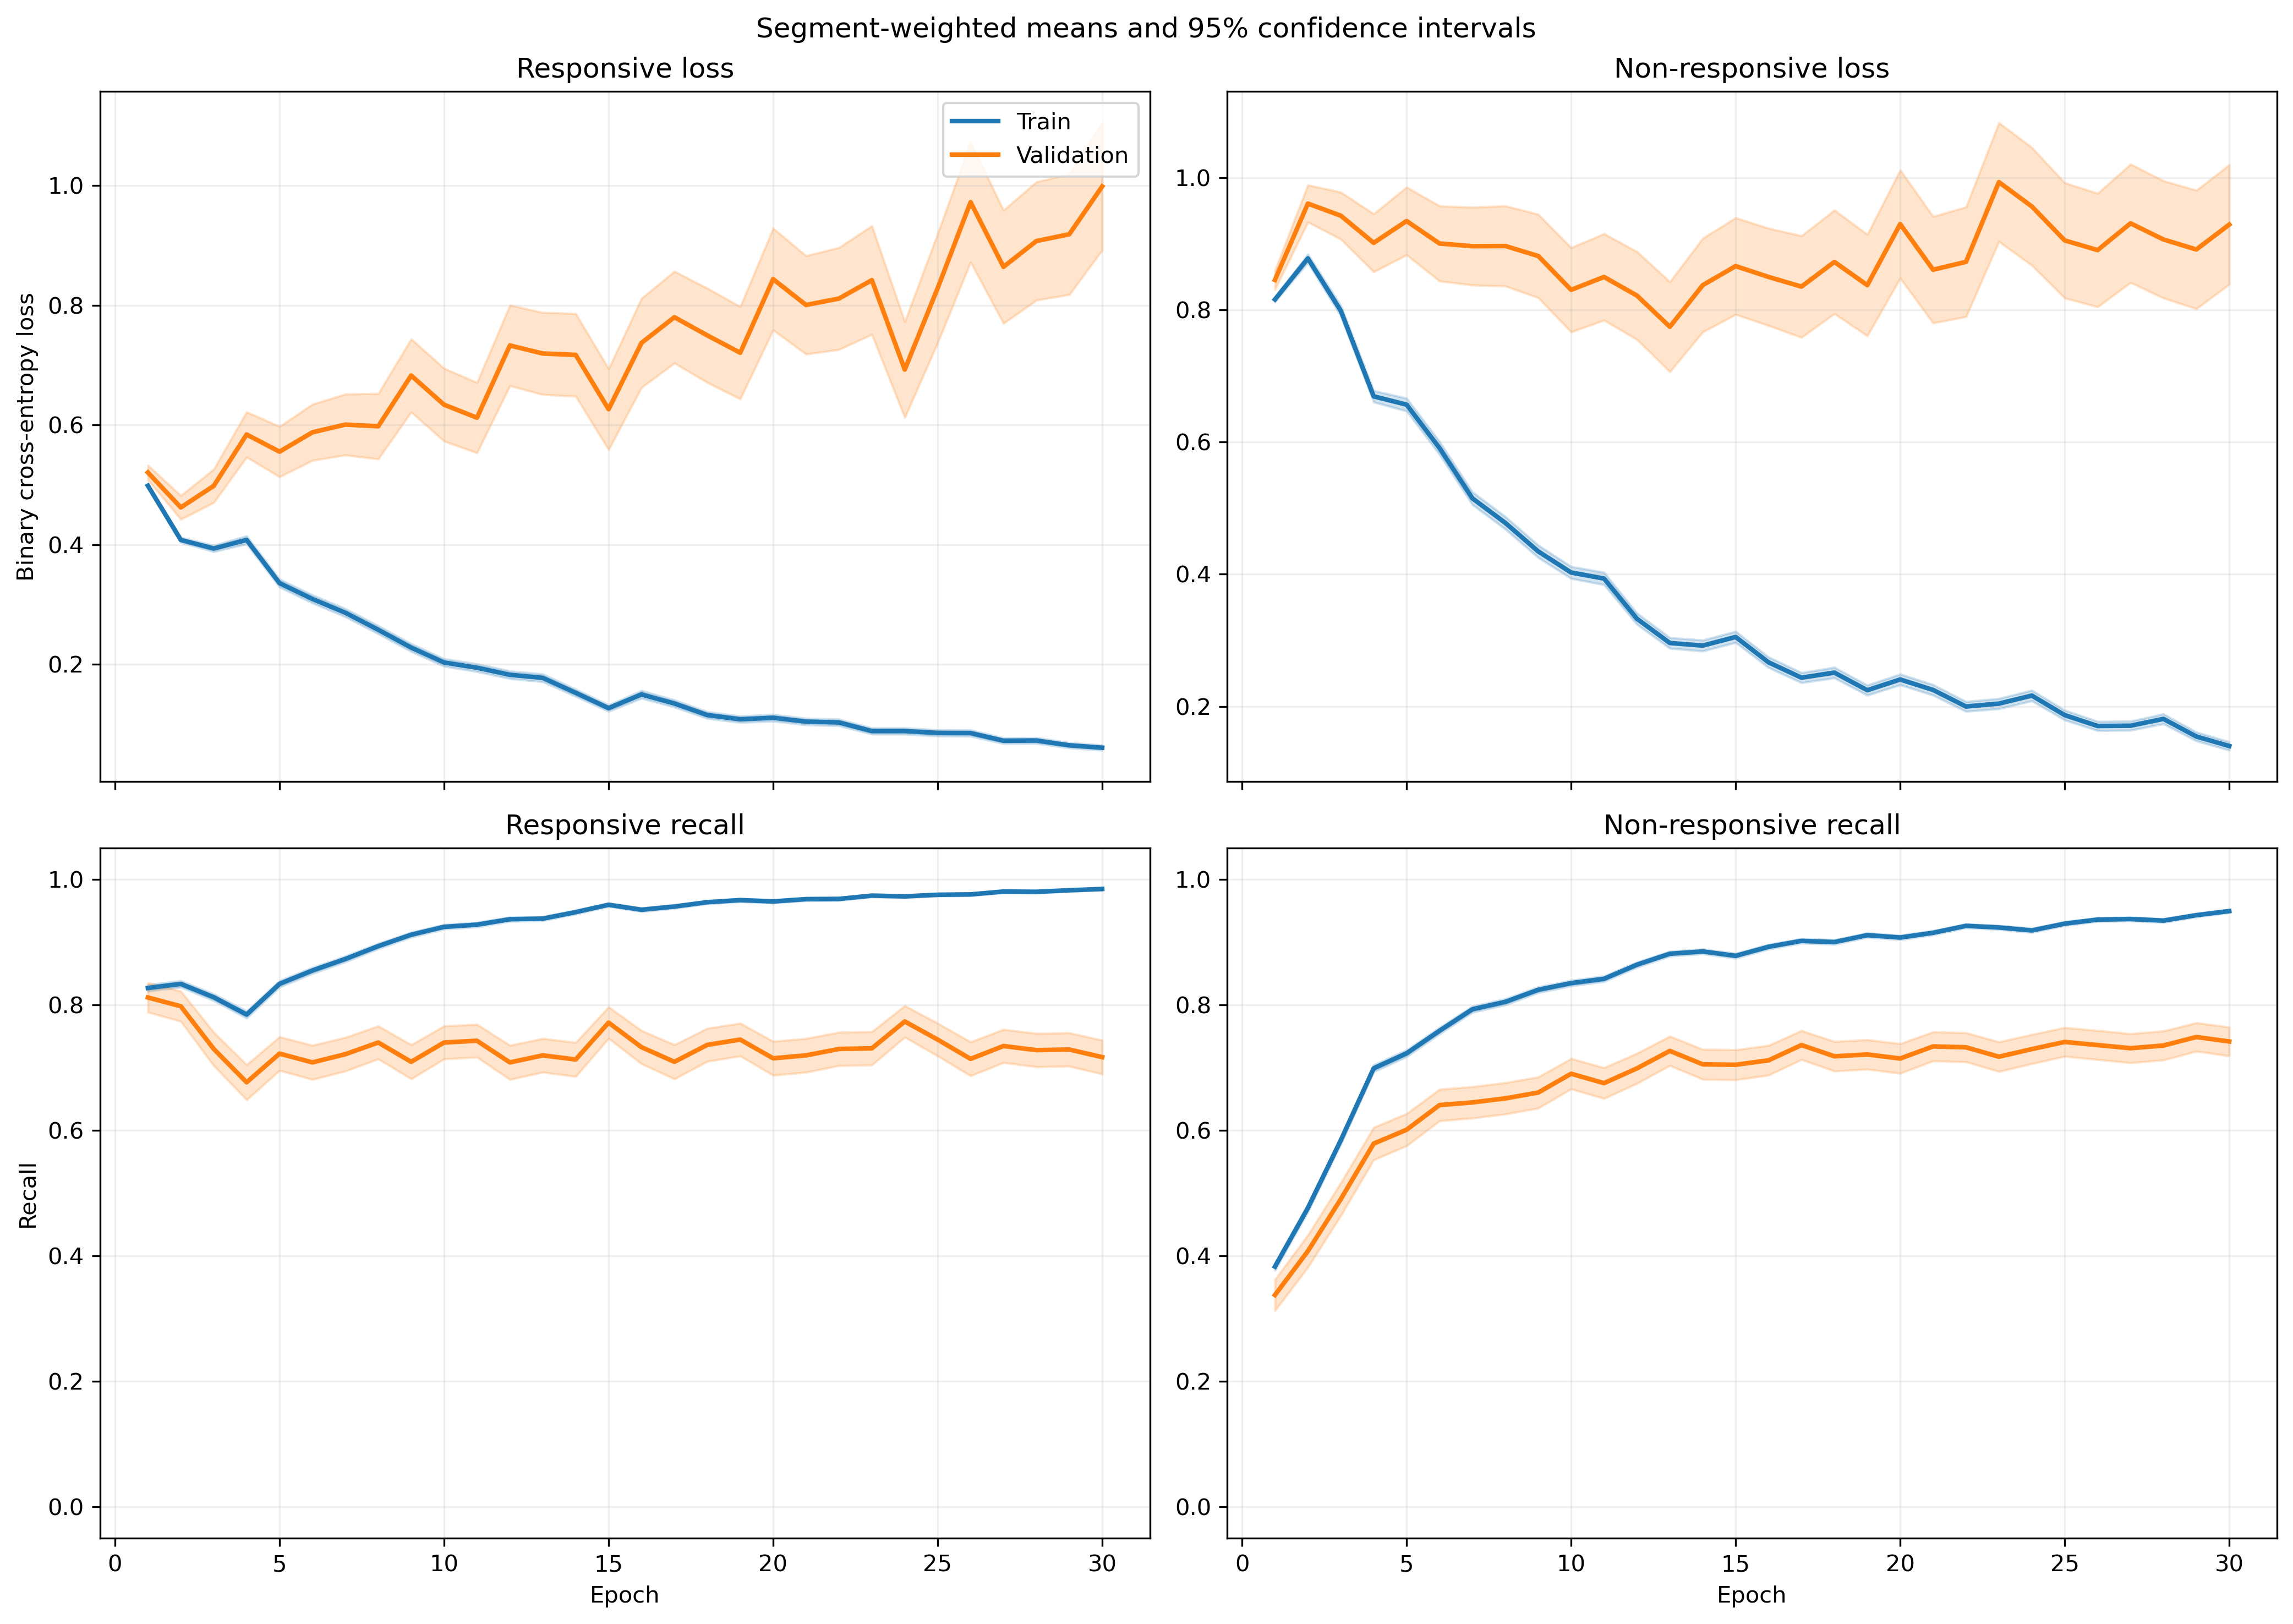

The table this chart was drawn from, first rows:
fold, epoch, split, r_loss, r_loss_count, r_loss_sum, r_loss_sum_sq, r_recall, r_recall_count, r_recall_sum, r_recall_sum_sq, nr_loss, nr_loss_count, nr_loss_sum, nr_loss_sum_sq, nr_recall, nr_recall_count, nr_recall_sum, nr_recall_sum_sq
1, 1, train, 0.5261, 1063, 559.2, 338.9, 0.7902, 1063, 840.0, 840.0, 0.7787, 1401, 1091, 953.7, 0.4325, 1401, 606.0, 606.0
1, 1, validation, 0.3281, 10, 3.281, 1.148, 1.0, 10, 10.0, 10.0, , 0, 0.0, 0.0, , 0, 0.0, 0.0
1, 2, train, 0.4234, 1063, 450.1, 284.8, 0.8316, 1063, 884.0, 884.0, 0.8506, 1401, 1192, 1376, 0.4847, 1401, 679.0, 679.0
1, 2, validation, 0.183, 10, 1.83, 0.406, 1.0, 10, 10.0, 10.0, , 0, 0.0, 0.0, , 0, 0.0, 0.0
1, 3, train, 0.3922, 1063, 416.9, 325.7, 0.8081, 1063, 859.0, 859.0, 0.7964, 1401, 1116, 1497, 0.5882, 1401, 824.0, 824.0
1, 3, validation, 0.1372, 10, 1.372, 0.2707, 1.0, 10, 10.0, 10.0, , 0, 0.0, 0.0, , 0, 0.0, 0.0
1, 4, train, 0.3765, 1063, 400.3, 361.6, 0.8119, 1063, 863.0, 863.0, 0.6803, 1401, 953.1, 1317, 0.6738, 1401, 944.0, 944.0
1, 4, validation, 0.1184, 10, 1.184, 0.2161, 1.0, 10, 10.0, 10.0, , 0, 0.0, 0.0, , 0, 0.0, 0.0
1, 5, train, 0.3724, 1063, 395.9, 439.4, 0.8194, 1063, 871.0, 871.0, 0.5707, 1401, 799.6, 1224, 0.7395, 1401, 1036, 1036
1, 5, validation, 0.09248, 10, 0.9248, 0.1284, 1.0, 10, 10.0, 10.0, , 0, 0.0, 0.0, , 0, 0.0, 0.0
1, 6, train, 0.3209, 1063, 341.1, 384, 0.8551, 1063, 909.0, 909.0, 0.5184, 1401, 726.2, 1140, 0.7737, 1401, 1084, 1084
1, 6, validation, 0.07459, 10, 0.7459, 0.07348, 1.0, 10, 10.0, 10.0, , 0, 0.0, 0.0, , 0, 0.0, 0.0
1, 7, train, 0.2823, 1063, 300.1, 375, 0.8692, 1063, 924.0, 924.0, 0.4971, 1401, 696.5, 1244, 0.7923, 1401, 1110, 1110
1, 7, validation, 0.06086, 10, 0.6086, 0.05374, 1.0, 10, 10.0, 10.0, , 0, 0.0, 0.0, , 0, 0.0, 0.0
1, 8, train, 0.2662, 1063, 283, 316.2, 0.8796, 1063, 935.0, 935.0, 0.4789, 1401, 671, 1130, 0.8023, 1401, 1124, 1124
1, 8, validation, 0.06149, 10, 0.6149, 0.05081, 1.0, 10, 10.0, 10.0, , 0, 0.0, 0.0, , 0, 0.0, 0.0
1, 9, train, 0.2266, 1063, 240.9, 311.6, 0.9125, 1063, 970.0, 970.0, 0.4556, 1401, 638.3, 1284, 0.8237, 1401, 1154, 1154
1, 9, validation, 0.05366, 10, 0.5366, 0.03632, 1.0, 10, 10.0, 10.0, , 0, 0.0, 0.0, , 0, 0.0, 0.0
1, 10, train, 0.2008, 1063, 213.4, 260.5, 0.9266, 1063, 985.0, 985.0, 0.4108, 1401, 575.6, 1101, 0.833, 1401, 1167, 1167
1, 10, validation, 0.06807, 10, 0.6807, 0.07631, 1.0, 10, 10.0, 10.0, , 0, 0.0, 0.0, , 0, 0.0, 0.0
1, 11, train, 0.2567, 1063, 272.9, 441.6, 0.8965, 1063, 953.0, 953.0, 0.3251, 1401, 455.5, 896.3, 0.8765, 1401, 1228, 1228
1, 11, validation, 0.05215, 10, 0.5215, 0.04499, 1.0, 10, 10.0, 10.0, , 0, 0.0, 0.0, , 0, 0.0, 0.0
1, 12, train, 0.1743, 1063, 185.3, 275.8, 0.9313, 1063, 990.0, 990.0, 0.3466, 1401, 485.6, 1008, 0.8672, 1401, 1215, 1215
1, 12, validation, 0.04073, 10, 0.4073, 0.02374, 1.0, 10, 10.0, 10.0, , 0, 0.0, 0.0, , 0, 0.0, 0.0
1, 13, train, 0.2081, 1063, 221.2, 283.7, 0.9229, 1063, 981.0, 981.0, 0.2919, 1401, 409, 679.9, 0.8829, 1401, 1237, 1237
1, 13, validation, 0.04466, 10, 0.4466, 0.03231, 1.0, 10, 10.0, 10.0, , 0, 0.0, 0.0, , 0, 0.0, 0.0
1, 14, train, 0.1419, 1063, 150.9, 163.8, 0.9501, 1063, 1010, 1010, 0.3911, 1401, 547.9, 1155, 0.8465, 1401, 1186, 1186
1, 14, validation, 0.1027, 10, 1.027, 0.5676, 0.9, 10, 9.0, 9.0, , 0, 0.0, 0.0, , 0, 0.0, 0.0
1, 15, train, 0.1197, 1063, 127.3, 172.9, 0.9652, 1063, 1026, 1026, 0.3197, 1401, 447.8, 924.2, 0.8815, 1401, 1235, 1235
1, 15, validation, 0.03813, 10, 0.3813, 0.02267, 1.0, 10, 10.0, 10.0, , 0, 0.0, 0.0, , 0, 0.0, 0.0
1, 16, train, 0.1293, 1063, 137.5, 209.1, 0.9633, 1063, 1024, 1024, 0.2669, 1401, 374, 782.3, 0.9008, 1401, 1262, 1262
1, 16, validation, 0.05011, 10, 0.5011, 0.04571, 1.0, 10, 10.0, 10.0, , 0, 0.0, 0.0, , 0, 0.0, 0.0
1, 17, train, 0.1606, 1063, 170.8, 252.7, 0.9464, 1063, 1006, 1006, 0.2076, 1401, 290.8, 539.7, 0.9236, 1401, 1294, 1294
1, 17, validation, 0.1365, 10, 1.365, 0.7254, 0.9, 10, 9.0, 9.0, , 0, 0.0, 0.0, , 0, 0.0, 0.0
1, 18, train, 0.1021, 1063, 108.6, 145.4, 0.9671, 1063, 1028, 1028, 0.2348, 1401, 329, 658, 0.9094, 1401, 1274, 1274
1, 18, validation, 0.02898, 10, 0.2898, 0.01318, 1.0, 10, 10.0, 10.0, , 0, 0.0, 0.0, , 0, 0.0, 0.0
1, 19, train, 0.1078, 1063, 114.6, 178.1, 0.9633, 1063, 1024, 1024, 0.2028, 1401, 284.2, 620, 0.9272, 1401, 1299, 1299
1, 19, validation, 0.02904, 10, 0.2904, 0.01601, 1.0, 10, 10.0, 10.0, , 0, 0.0, 0.0, , 0, 0.0, 0.0
1, 20, train, 0.07818, 1063, 83.1, 119.3, 0.9746, 1063, 1036, 1036, 0.2585, 1401, 362.2, 924.4, 0.9086, 1401, 1273, 1273
1, 20, validation, 0.02581, 10, 0.2581, 0.01077, 1.0, 10, 10.0, 10.0, , 0, 0.0, 0.0, , 0, 0.0, 0.0
1, 21, train, 0.06013, 1063, 63.92, 71.66, 0.9859, 1063, 1048, 1048, 0.2647, 1401, 370.8, 847.1, 0.9008, 1401, 1262, 1262
1, 21, validation, 0.01607, 10, 0.1607, 0.003536, 1.0, 10, 10.0, 10.0, , 0, 0.0, 0.0, , 0, 0.0, 0.0
1, 22, train, 0.1625, 1063, 172.7, 278.8, 0.9426, 1063, 1002, 1002, 0.1863, 1401, 261, 537.3, 0.9308, 1401, 1304, 1304
1, 22, validation, 0.08108, 10, 0.8108, 0.1595, 1.0, 10, 10.0, 10.0, , 0, 0.0, 0.0, , 0, 0.0, 0.0
1, 23, train, 0.07987, 1063, 84.9, 72.35, 0.9774, 1063, 1039, 1039, 0.2137, 1401, 299.4, 637.9, 0.9243, 1401, 1295, 1295
1, 23, validation, 0.04372, 10, 0.4372, 0.02802, 1.0, 10, 10.0, 10.0, , 0, 0.0, 0.0, , 0, 0.0, 0.0
1, 24, train, 0.06019, 1063, 63.98, 55.11, 0.9887, 1063, 1051, 1051, 0.1858, 1401, 260.2, 581.6, 0.9308, 1401, 1304, 1304
1, 24, validation, 0.02605, 10, 0.2605, 0.009826, 1.0, 10, 10.0, 10.0, , 0, 0.0, 0.0, , 0, 0.0, 0.0
1, 25, train, 0.05551, 1063, 59.01, 51.31, 0.9859, 1063, 1048, 1048, 0.209, 1401, 292.8, 689.1, 0.9265, 1401, 1298, 1298
1, 25, validation, 0.03026, 10, 0.3026, 0.01511, 1.0, 10, 10.0, 10.0, , 0, 0.0, 0.0, , 0, 0.0, 0.0
1, 26, train, 0.07825, 1063, 83.17, 145.5, 0.9802, 1063, 1042, 1042, 0.1532, 1401, 214.6, 478.3, 0.9458, 1401, 1325, 1325
1, 26, validation, 0.01396, 10, 0.1396, 0.003181, 1.0, 10, 10.0, 10.0, , 0, 0.0, 0.0, , 0, 0.0, 0.0
1, 27, train, 0.04203, 1063, 44.68, 36.87, 0.9925, 1063, 1055, 1055, 0.1817, 1401, 254.6, 585.3, 0.9358, 1401, 1311, 1311
1, 27, validation, 0.01492, 10, 0.1492, 0.003132, 1.0, 10, 10.0, 10.0, , 0, 0.0, 0.0, , 0, 0.0, 0.0
1, 28, train, 0.05156, 1063, 54.81, 70.64, 0.9878, 1063, 1050, 1050, 0.1602, 1401, 224.4, 491.3, 0.9408, 1401, 1318, 1318
1, 28, validation, 0.009577, 10, 0.09577, 0.001176, 1.0, 10, 10.0, 10.0, , 0, 0.0, 0.0, , 0, 0.0, 0.0
1, 29, train, 0.03942, 1063, 41.9, 24.28, 0.9944, 1063, 1057, 1057, 0.1644, 1401, 230.3, 515.5, 0.94, 1401, 1317, 1317
1, 29, validation, 0.009914, 10, 0.09914, 0.001404, 1.0, 10, 10.0, 10.0, , 0, 0.0, 0.0, , 0, 0.0, 0.0
1, 30, train, 0.05226, 1063, 55.55, 54.59, 0.9821, 1063, 1044, 1044, 0.1379, 1401, 193.2, 457.5, 0.9529, 1401, 1335, 1335
1, 30, validation, 0.01031, 10, 0.1031, 0.001697, 1.0, 10, 10.0, 10.0, , 0, 0.0, 0.0, , 0, 0.0, 0.0
... 1,140 more rows
